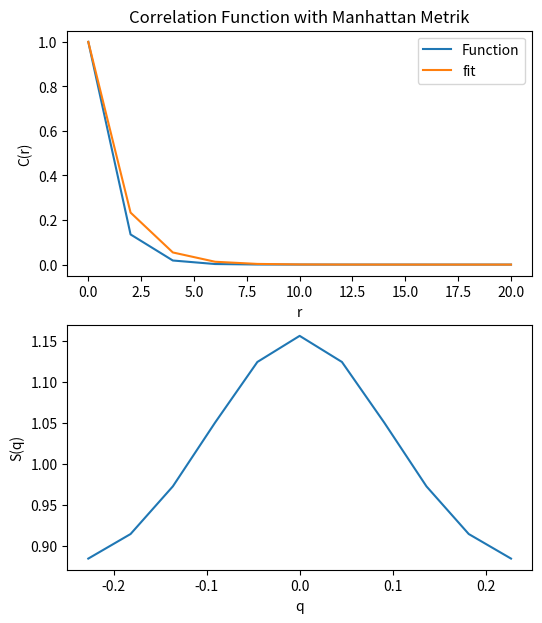
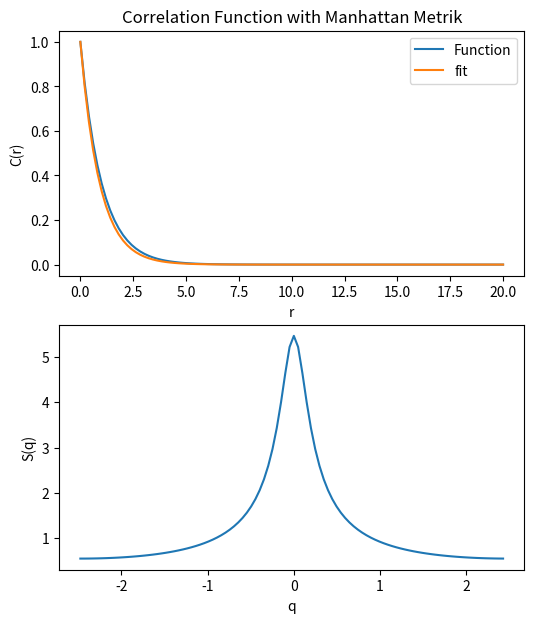
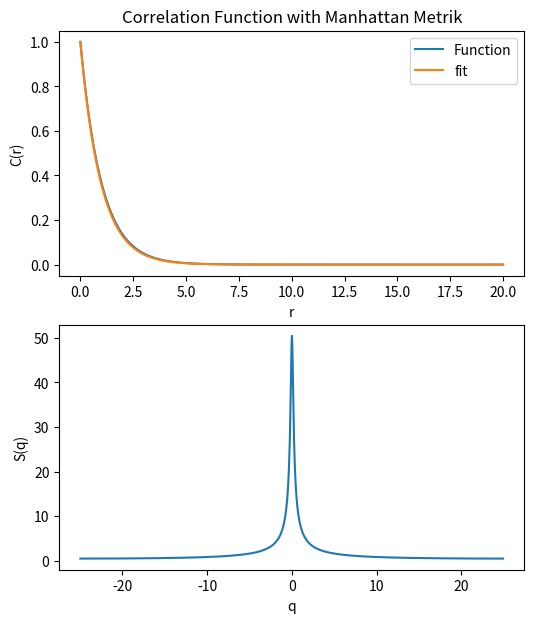

The matplotlib source for these figures, in order:
import numpy as np
from matplotlib import pyplot as plt
from scipy.optimize import curve_fit

def exp(x, xi):
    return np.exp(-x/xi)

def gaussian(x, a, x0, sigma):
    # Define a Gaussian function
    return a * np.exp(-(x - x0)**2 / (2 * sigma**2))

def fwhm(x, y):
    # Fit a Gaussian distribution to the data and extract the FWHM
    p0 = [np.max(y), x[np.argmax(y)], np.std(y)]
    popt, _ = curve_fit(gaussian, x, y, p0=p0)
    return 2 * np.sqrt(2 * np.log(2)) * np.abs(popt[2])

def main():
    ns = [11, 100, 1000]
    end_x = 20
    for n in ns:
        x = np.linspace(0, end_x, n)
        xi = 1

        y = exp(x, xi)

        y_fft = np.fft.fft(y)
        k = np.fft.fftfreq(len(x), d=x[1] - x[0])

        y_fft = np.abs(y_fft[np.argsort(k)])
        k = sorted(k)

        fig, axes = plt.subplots(2, 1, figsize=(6, 7))
        axes[0].set_ylabel("C(r)")
        axes[0].set_xlabel("r")
        axes[0].plot(x, y, label="Function")
        axes[1].plot(k, y_fft, label="FFT Function")
        axes[1].set_ylabel("S(q)")
        axes[1].set_xlabel("q")
        axes[0].set_title("Correlation Function with Manhattan Metrik")

        width = fwhm(k, y_fft)
        xi_estimate = 1/width
        axes[0].plot(x, exp(x, xi_estimate), label="fit")
        axes[0].legend()

        plt.show()

        print("FWHM: ", width)

if __name__ == "__main__":
    main()